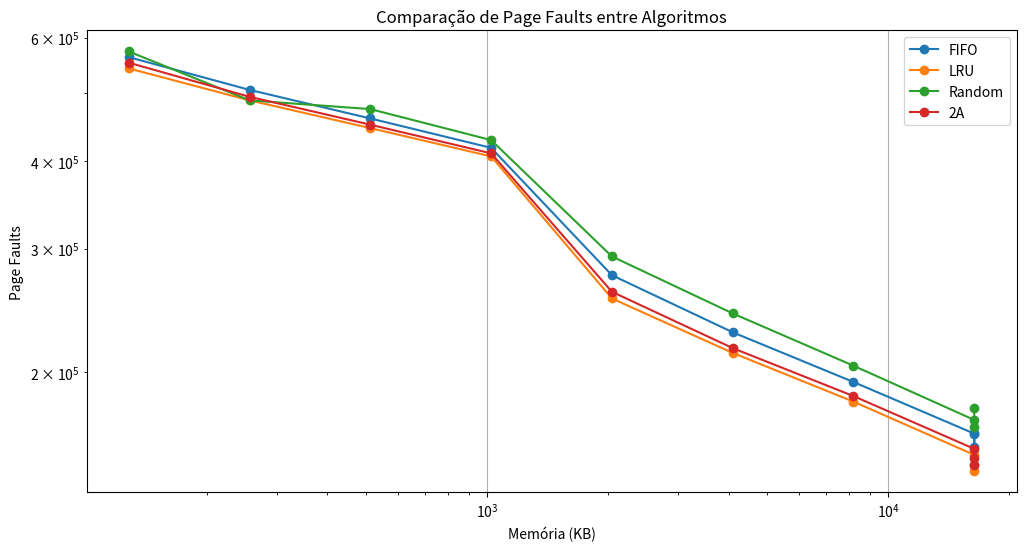
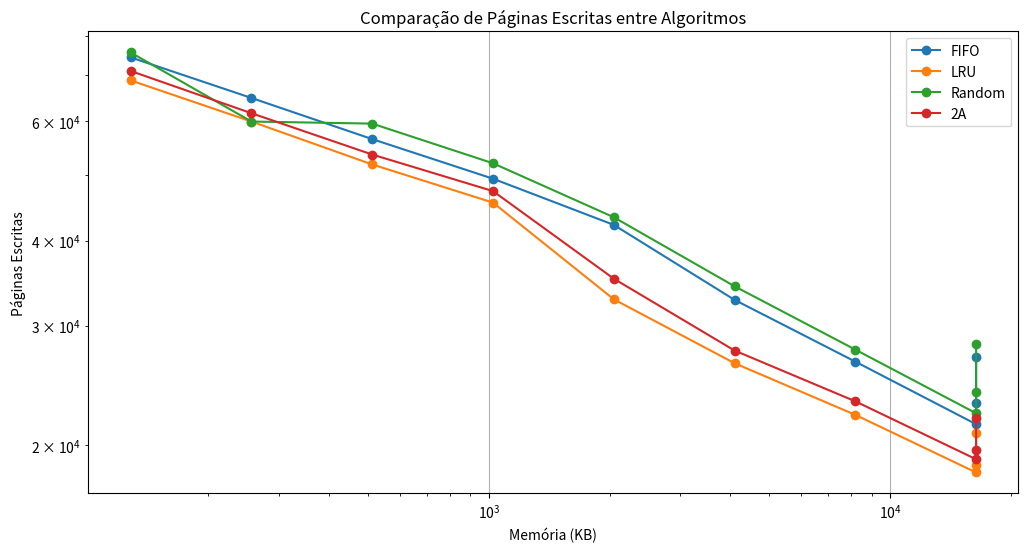

Recreate these plots in Python, in order.
import matplotlib.pyplot as plt
import pandas as pd

# Dados de desempenho formatados
data = {
    "Memória (KB)": [128, 256, 512, 1024, 2048, 4096, 8192, 16384, 16384, 16384],
    "Page faults (FIFO)": [562648, 505272, 459999, 417686, 274889, 227910, 193555, 163367, 156537, 163585],
    "Páginas escritas (FIFO)": [74403, 64855, 56419, 49341, 42201, 32739, 26560, 21490, 23114, 26965],
    "Page faults (LRU)": [542203, 488195, 445628, 406130, 254674, 212959, 181448, 152367, 144269, 147139],
    "Páginas escritas (LRU)": [68824, 59878, 51781, 45507, 32803, 26420, 22181, 18250, 18733, 20844],
    "Page faults (Random)": [573212, 488195, 474387, 428456, 292379, 242473, 204191, 170886, 166901, 177748],
    "Páginas escritas (Random)": [75649, 59878, 59459, 51989, 43308, 34281, 27663, 22302, 23942, 28209],
    "Page faults (2A)": [552479, 493908, 450676, 410182, 260326, 216357, 184805, 155407, 147307, 151015],
    "Páginas escritas (2A)": [71058, 61588, 53549, 47314, 35174, 27579, 23221, 19086, 19674, 21975],
}

# Criação do DataFrame
df = pd.DataFrame(data)

# Função para plotar gráficos de desempenho
def plot_performance(df):
    memory_sizes = df["Memória (KB)"].to_numpy()

    # Gráfico de Page Faults
    plt.figure(figsize=(12, 6))
    plt.plot(memory_sizes, df["Page faults (FIFO)"].to_numpy(), label="FIFO", marker='o')
    plt.plot(memory_sizes, df["Page faults (LRU)"].to_numpy(), label="LRU", marker='o')
    plt.plot(memory_sizes, df["Page faults (Random)"].to_numpy(), label="Random", marker='o')
    plt.plot(memory_sizes, df["Page faults (2A)"].to_numpy(), label="2A", marker='o')
    plt.xlabel("Memória (KB)")
    plt.ylabel("Page Faults")
    plt.title("Comparação de Page Faults entre Algoritmos")
    plt.legend()
    plt.grid(True)
    plt.xscale("log")
    plt.yscale("log")
    plt.show()

    # Gráfico de Páginas Escritas
    plt.figure(figsize=(12, 6))
    plt.plot(memory_sizes, df["Páginas escritas (FIFO)"].to_numpy(), label="FIFO", marker='o')
    plt.plot(memory_sizes, df["Páginas escritas (LRU)"].to_numpy(), label="LRU", marker='o')
    plt.plot(memory_sizes, df["Páginas escritas (Random)"].to_numpy(), label="Random", marker='o')
    plt.plot(memory_sizes, df["Páginas escritas (2A)"].to_numpy(), label="2A", marker='o')
    plt.xlabel("Memória (KB)")
    plt.ylabel("Páginas Escritas")
    plt.title("Comparação de Páginas Escritas entre Algoritmos")
    plt.legend()
    plt.grid(True)
    plt.xscale("log")
    plt.yscale("log")
    plt.show()

# Chamar a função para plotar os gráficos
plot_performance(df)
